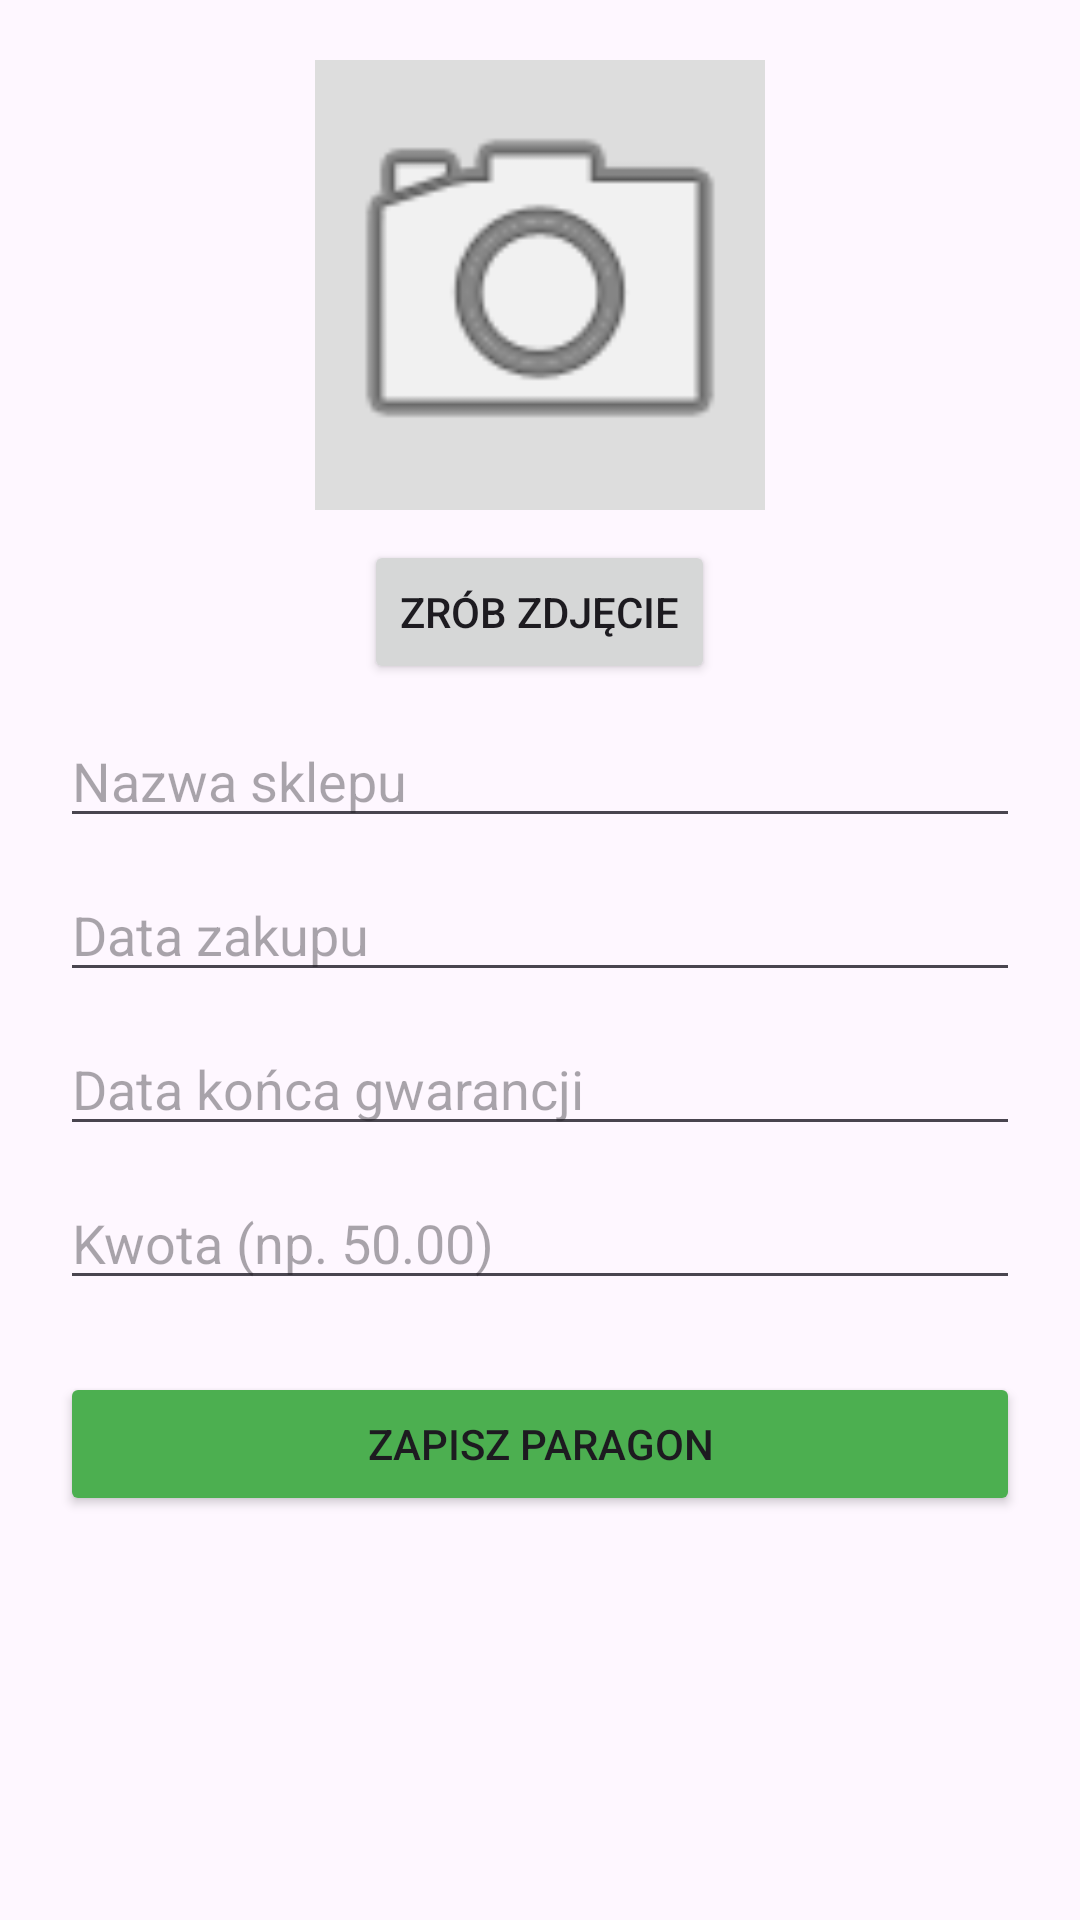

Layout XML and referenced resources for this Android screen:
<!-- AndroidManifest.xml: application theme Theme.ReceiptSkaner -->
<!-- res/layout/fragment_add_receipt.xml -->
<?xml version="1.0" encoding="utf-8"?>
<LinearLayout xmlns:android="http://schemas.android.com/apk/res/android"
    android:layout_width="match_parent"
    android:layout_height="match_parent"
    android:orientation="vertical"
    android:padding="20dp"
    android:gravity="center_horizontal">

    <ImageView
        android:id="@+id/imgPreview"
        android:layout_width="150dp"
        android:layout_height="150dp"
        android:background="#DDDDDD"
        android:scaleType="centerCrop"
        android:layout_marginBottom="10dp"
        android:src="@android:drawable/ic_menu_camera" />

    <Button
        android:id="@+id/btnTakePhoto"
        android:layout_width="wrap_content"
        android:layout_height="wrap_content"
        android:text="Zrób zdjęcie"
        android:layout_marginBottom="10dp"/>

    <EditText
        android:id="@+id/editStore"
        android:layout_width="match_parent"
        android:layout_height="wrap_content"
        android:hint="Nazwa sklepu" />

    <EditText
        android:id="@+id/editDate"
        android:layout_width="match_parent"
        android:layout_height="wrap_content"
        android:hint="Data zakupu"
        android:focusable="false"
        android:clickable="true"
        android:layout_marginTop="10dp"/>

    <EditText
        android:id="@+id/editWarranty"
        android:layout_width="match_parent"
        android:layout_height="wrap_content"
        android:hint="Data końca gwarancji "
        android:focusable="false"
        android:clickable="true"
        android:layout_marginTop="10dp"
        android:textColor="#C62828"/>

    <EditText
        android:id="@+id/editAmount"
        android:layout_width="match_parent"
        android:layout_height="wrap_content"
        android:hint="Kwota (np. 50.00)"
        android:inputType="numberDecimal"
        android:layout_marginTop="10dp"/>

    <Button
        android:id="@+id/btnSave"
        android:layout_width="match_parent"
        android:layout_height="wrap_content"
        android:layout_marginTop="24dp"
        android:text="Zapisz Paragon"
        android:backgroundTint="#4CAF50"/>

</LinearLayout>
<!-- resources referenced by this layout -->
<resources>
  <style name="Theme.ReceiptSkaner" parent="Base.Theme.ReceiptSkaner" />
  <style name="Base.Theme.ReceiptSkaner" parent="Theme.Material3.DayNight.NoActionBar">
          
          
      </style>
</resources>
